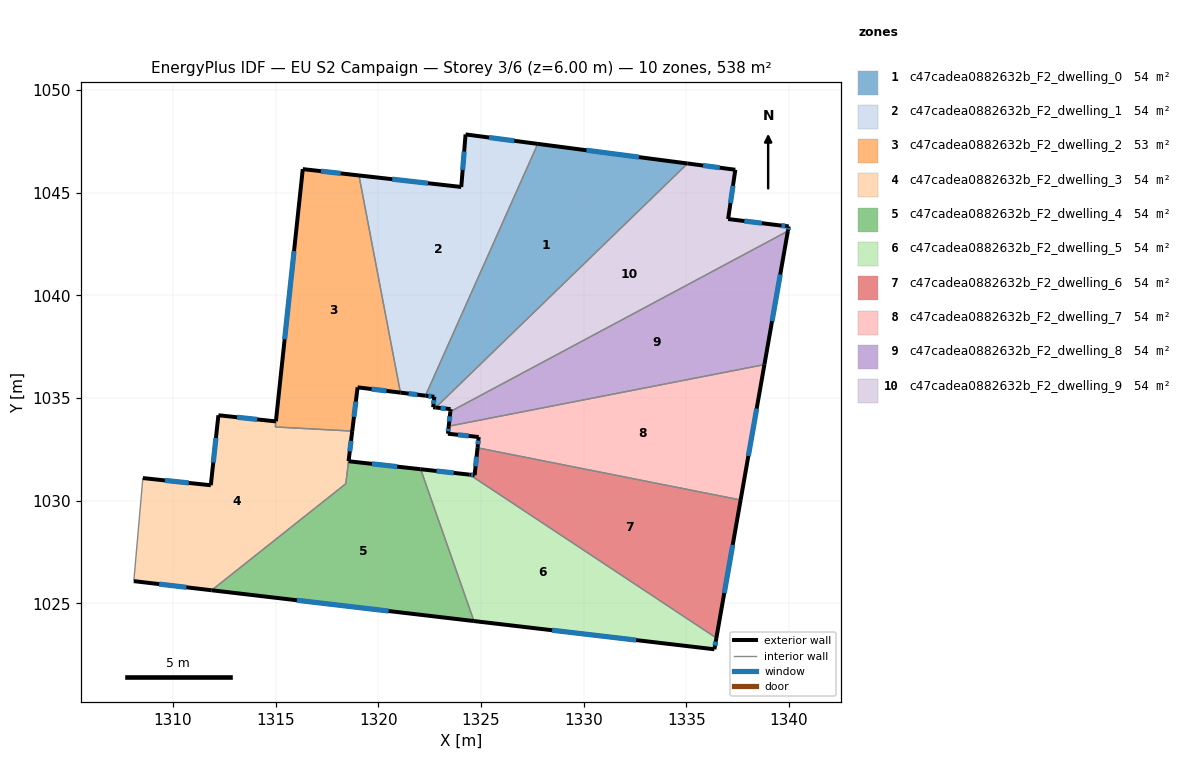
=== STOREY PLAN SPEC (per zone: floor XY polygon, exterior-wall plan segments, windows/doors) ===
zone 1: c47cadea0882632b_F2_dwelling_0  (53.8 m²)
  floor: (1335.06, 1046.43) (1322.80, 1034.54) (1322.67, 1034.55) (1322.73, 1035.06) (1322.30, 1035.12) (1327.77, 1047.38)
  exterior wall: (1322.67, 1034.55) – (1322.80, 1034.54)  [0.1 m]
  exterior wall: (1322.73, 1035.06) – (1322.67, 1034.55)  [0.5 m]
    window: (1322.71, 1034.90) – (1322.69, 1034.72)  [0.2 m²]
  exterior wall: (1322.30, 1035.12) – (1322.73, 1035.06)  [0.4 m]
    window: (1322.44, 1035.10) – (1322.59, 1035.08)  [0.2 m²]
  exterior wall: (1335.06, 1046.43) – (1327.77, 1047.38)  [7.4 m]
    window: (1332.69, 1046.74) – (1330.14, 1047.07)  [2.7 m²]
  interior walls: 2
zone 2: c47cadea0882632b_F2_dwelling_1  (53.8 m²)
  floor: (1327.77, 1047.38) (1322.30, 1035.12) (1321.08, 1035.26) (1319.06, 1045.84) (1324.04, 1045.28) (1324.25, 1047.84)
  exterior wall: (1327.77, 1047.38) – (1324.25, 1047.84)  [3.5 m]
    window: (1326.62, 1047.53) – (1325.39, 1047.69)  [1.3 m²]
  exterior wall: (1321.08, 1035.26) – (1322.30, 1035.12)  [1.2 m]
    window: (1321.47, 1035.22) – (1321.90, 1035.16)  [0.5 m²]
  exterior wall: (1324.04, 1045.28) – (1319.06, 1045.84)  [5.0 m]
    window: (1322.42, 1045.46) – (1320.68, 1045.66)  [1.8 m²]
  exterior wall: (1324.25, 1047.84) – (1324.04, 1045.28)  [2.6 m]
    window: (1324.18, 1047.01) – (1324.11, 1046.11)  [0.9 m²]
  interior walls: 2
zone 3: c47cadea0882632b_F2_dwelling_2  (52.8 m²)
  floor: (1319.06, 1045.84) (1321.08, 1035.26) (1318.99, 1035.52) (1318.73, 1033.39) (1314.99, 1033.59) (1316.32, 1046.15)
  exterior wall: (1316.32, 1046.15) – (1315.01, 1033.87)  [12.4 m]
    window: (1315.89, 1042.16) – (1315.44, 1037.86)  [4.5 m²]
  exterior wall: (1319.06, 1045.84) – (1316.32, 1046.15)  [2.8 m]
    window: (1318.17, 1045.94) – (1317.21, 1046.05)  [1.0 m²]
  exterior wall: (1318.99, 1035.52) – (1321.08, 1035.26)  [2.1 m]
    window: (1319.67, 1035.44) – (1320.40, 1035.35)  [0.8 m²]
  exterior wall: (1318.73, 1033.39) – (1318.99, 1035.52)  [2.1 m]
    window: (1318.81, 1034.08) – (1318.91, 1034.83)  [0.8 m²]
  interior walls: 3
zone 4: c47cadea0882632b_F2_dwelling_3  (54.2 m²)
  floor: (1318.73, 1033.39) (1318.42, 1030.83) (1311.88, 1025.64) (1308.09, 1026.08) (1308.53, 1031.10) (1311.84, 1030.75) (1312.21, 1034.16) (1315.01, 1033.86) (1314.98, 1033.59)
  exterior wall: (1318.55, 1031.93) – (1318.73, 1033.39)  [1.5 m]
    window: (1318.61, 1032.40) – (1318.67, 1032.91)  [0.5 m²]
  exterior wall: (1308.09, 1026.08) – (1311.88, 1025.64)  [3.8 m]
    window: (1309.32, 1025.94) – (1310.65, 1025.78)  [1.4 m²]
  exterior wall: (1311.84, 1030.75) – (1308.53, 1031.10)  [3.3 m]
    window: (1310.76, 1030.87) – (1309.61, 1030.99)  [1.2 m²]
  exterior wall: (1312.21, 1034.16) – (1311.84, 1030.75)  [3.4 m]
    window: (1312.09, 1033.05) – (1311.96, 1031.86)  [1.3 m²]
  exterior wall: (1315.01, 1033.86) – (1312.21, 1034.16)  [2.8 m]
    window: (1314.10, 1033.96) – (1313.12, 1034.06)  [1.0 m²]
  interior walls: 5
zone 5: c47cadea0882632b_F2_dwelling_4  (54.4 m²)
  floor: (1322.06, 1031.53) (1324.66, 1024.14) (1311.88, 1025.64) (1318.42, 1030.83) (1318.55, 1031.92)
  exterior wall: (1322.06, 1031.53) – (1318.55, 1031.92)  [3.5 m]
    window: (1320.92, 1031.66) – (1319.69, 1031.80)  [1.3 m²]
  exterior wall: (1311.88, 1025.64) – (1324.66, 1024.14)  [12.9 m]
    window: (1316.04, 1025.15) – (1320.50, 1024.62)  [4.7 m²]
  interior walls: 3
zone 6: c47cadea0882632b_F2_dwelling_5  (53.8 m²)
  floor: (1336.47, 1023.31) (1336.37, 1022.76) (1324.66, 1024.14) (1322.06, 1031.53) (1324.45, 1031.27)
  exterior wall: (1324.45, 1031.27) – (1322.06, 1031.53)  [2.4 m]
    window: (1323.67, 1031.35) – (1322.84, 1031.45)  [0.9 m²]
  exterior wall: (1336.37, 1022.76) – (1336.47, 1023.31)  [0.6 m]
    window: (1336.40, 1022.94) – (1336.44, 1023.13)  [0.2 m²]
  exterior wall: (1324.66, 1024.14) – (1336.37, 1022.76)  [11.8 m]
    window: (1328.47, 1023.69) – (1332.56, 1023.21)  [4.3 m²]
  interior walls: 2
zone 7: c47cadea0882632b_F2_dwelling_6  (53.8 m²)
  floor: (1337.65, 1030.04) (1336.47, 1023.31) (1324.45, 1031.27) (1324.69, 1031.24) (1324.83, 1032.58)
  exterior wall: (1324.69, 1031.24) – (1324.45, 1031.27)  [0.2 m]
    window: (1324.61, 1031.25) – (1324.53, 1031.26)  [0.1 m²]
  exterior wall: (1324.83, 1032.58) – (1324.69, 1031.24)  [1.3 m]
    window: (1324.79, 1032.14) – (1324.74, 1031.68)  [0.5 m²]
  exterior wall: (1336.47, 1023.31) – (1337.65, 1030.04)  [6.8 m]
    window: (1336.85, 1025.50) – (1337.26, 1027.85)  [2.5 m²]
  interior walls: 2
zone 8: c47cadea0882632b_F2_dwelling_7  (53.8 m²)
  floor: (1338.81, 1036.63) (1337.65, 1030.04) (1324.83, 1032.58) (1324.89, 1033.10) (1323.39, 1033.26) (1323.43, 1033.63)
  exterior wall: (1324.89, 1033.10) – (1324.83, 1032.58)  [0.5 m]
    window: (1324.87, 1032.93) – (1324.85, 1032.75)  [0.2 m²]
  exterior wall: (1323.39, 1033.26) – (1324.89, 1033.10)  [1.5 m]
    window: (1323.88, 1033.21) – (1324.40, 1033.15)  [0.6 m²]
  exterior wall: (1323.43, 1033.63) – (1323.39, 1033.26)  [0.4 m]
    window: (1323.42, 1033.51) – (1323.40, 1033.38)  [0.1 m²]
  exterior wall: (1337.65, 1030.04) – (1338.81, 1036.63)  [6.7 m]
    window: (1338.02, 1032.18) – (1338.43, 1034.48)  [2.5 m²]
  interior walls: 2
zone 9: c47cadea0882632b_F2_dwelling_8  (53.8 m²)
  floor: (1339.95, 1043.13) (1338.81, 1036.63) (1323.43, 1033.63) (1323.51, 1034.34)
  exterior wall: (1323.51, 1034.34) – (1323.43, 1033.63)  [0.7 m]
    window: (1323.48, 1034.11) – (1323.46, 1033.86)  [0.3 m²]
  exterior wall: (1338.81, 1036.63) – (1339.95, 1043.13)  [6.6 m]
    window: (1339.18, 1038.74) – (1339.58, 1041.02)  [2.4 m²]
  interior walls: 2
zone 10: c47cadea0882632b_F2_dwelling_9  (53.8 m²)
  floor: (1337.39, 1046.12) (1337.04, 1043.72) (1339.47, 1043.42) (1339.99, 1043.36) (1339.95, 1043.13) (1323.51, 1034.34) (1323.52, 1034.46) (1322.80, 1034.54) (1335.06, 1046.43)
  exterior wall: (1339.47, 1043.42) – (1337.04, 1043.72)  [2.4 m]
    window: (1338.68, 1043.52) – (1337.83, 1043.62)  [0.9 m²]
  exterior wall: (1339.99, 1043.36) – (1339.47, 1043.42)  [0.5 m]
    window: (1339.82, 1043.38) – (1339.64, 1043.40)  [0.2 m²]
  exterior wall: (1339.95, 1043.13) – (1339.99, 1043.36)  [0.2 m]
    window: (1339.96, 1043.21) – (1339.98, 1043.29)  [0.1 m²]
  exterior wall: (1323.52, 1034.46) – (1323.51, 1034.34)  [0.1 m]
  exterior wall: (1322.80, 1034.54) – (1323.52, 1034.46)  [0.7 m]
    window: (1323.03, 1034.51) – (1323.28, 1034.49)  [0.3 m²]
  exterior wall: (1337.39, 1046.12) – (1335.06, 1046.43)  [2.3 m]
    window: (1336.63, 1046.22) – (1335.82, 1046.33)  [0.9 m²]
  exterior wall: (1337.04, 1043.72) – (1337.39, 1046.12)  [2.4 m]
    window: (1337.15, 1044.50) – (1337.28, 1045.34)  [0.9 m²]
  interior walls: 2

=== DERIVED (storey summary) ===
Building: EU S2 Campaign
Storey: 3 of 6  (floor level z = 6.00 m)
Storey gross floor area: 537.9 m²
Zones on this storey: 10
  - c47cadea0882632b_F2_dwelling_0: floor 53.8 m²; exterior wall 8.4 m (25.3 m²); 3 window(s) 3.0 m²; WWR 12.0%
  - c47cadea0882632b_F2_dwelling_1: floor 53.8 m²; exterior wall 12.4 m (37.1 m²); 4 window(s) 4.5 m²; WWR 12.2%
  - c47cadea0882632b_F2_dwelling_2: floor 52.8 m²; exterior wall 19.4 m (58.1 m²); 4 window(s) 7.1 m²; WWR 12.2%
  - c47cadea0882632b_F2_dwelling_3: floor 54.2 m²; exterior wall 14.9 m (44.6 m²); 5 window(s) 5.5 m²; WWR 12.2%
  - c47cadea0882632b_F2_dwelling_4: floor 54.4 m²; exterior wall 16.4 m (49.2 m²); 2 window(s) 6.0 m²; WWR 12.2%
  - c47cadea0882632b_F2_dwelling_5: floor 53.8 m²; exterior wall 14.8 m (44.3 m²); 3 window(s) 5.4 m²; WWR 12.2%
  - c47cadea0882632b_F2_dwelling_6: floor 53.8 m²; exterior wall 8.4 m (25.2 m²); 3 window(s) 3.1 m²; WWR 12.2%
  - c47cadea0882632b_F2_dwelling_7: floor 53.8 m²; exterior wall 9.1 m (27.3 m²); 4 window(s) 3.3 m²; WWR 12.2%
  - c47cadea0882632b_F2_dwelling_8: floor 53.8 m²; exterior wall 7.3 m (22.0 m²); 2 window(s) 2.7 m²; WWR 12.2%
  - c47cadea0882632b_F2_dwelling_9: floor 53.8 m²; exterior wall 8.8 m (26.5 m²); 6 window(s) 3.2 m²; WWR 12.0%
Zone adjacency (shared interzone walls):
  - c47cadea0882632b_F2_dwelling_0 ↔ c47cadea0882632b_F2_dwelling_1
  - c47cadea0882632b_F2_dwelling_0 ↔ c47cadea0882632b_F2_dwelling_9
  - c47cadea0882632b_F2_dwelling_1 ↔ c47cadea0882632b_F2_dwelling_2
  - c47cadea0882632b_F2_dwelling_2 ↔ c47cadea0882632b_F2_dwelling_3
  - c47cadea0882632b_F2_dwelling_3 ↔ c47cadea0882632b_F2_dwelling_4
  - c47cadea0882632b_F2_dwelling_4 ↔ c47cadea0882632b_F2_dwelling_5
  - c47cadea0882632b_F2_dwelling_5 ↔ c47cadea0882632b_F2_dwelling_6
  - c47cadea0882632b_F2_dwelling_6 ↔ c47cadea0882632b_F2_dwelling_7
  - c47cadea0882632b_F2_dwelling_7 ↔ c47cadea0882632b_F2_dwelling_8
  - c47cadea0882632b_F2_dwelling_8 ↔ c47cadea0882632b_F2_dwelling_9